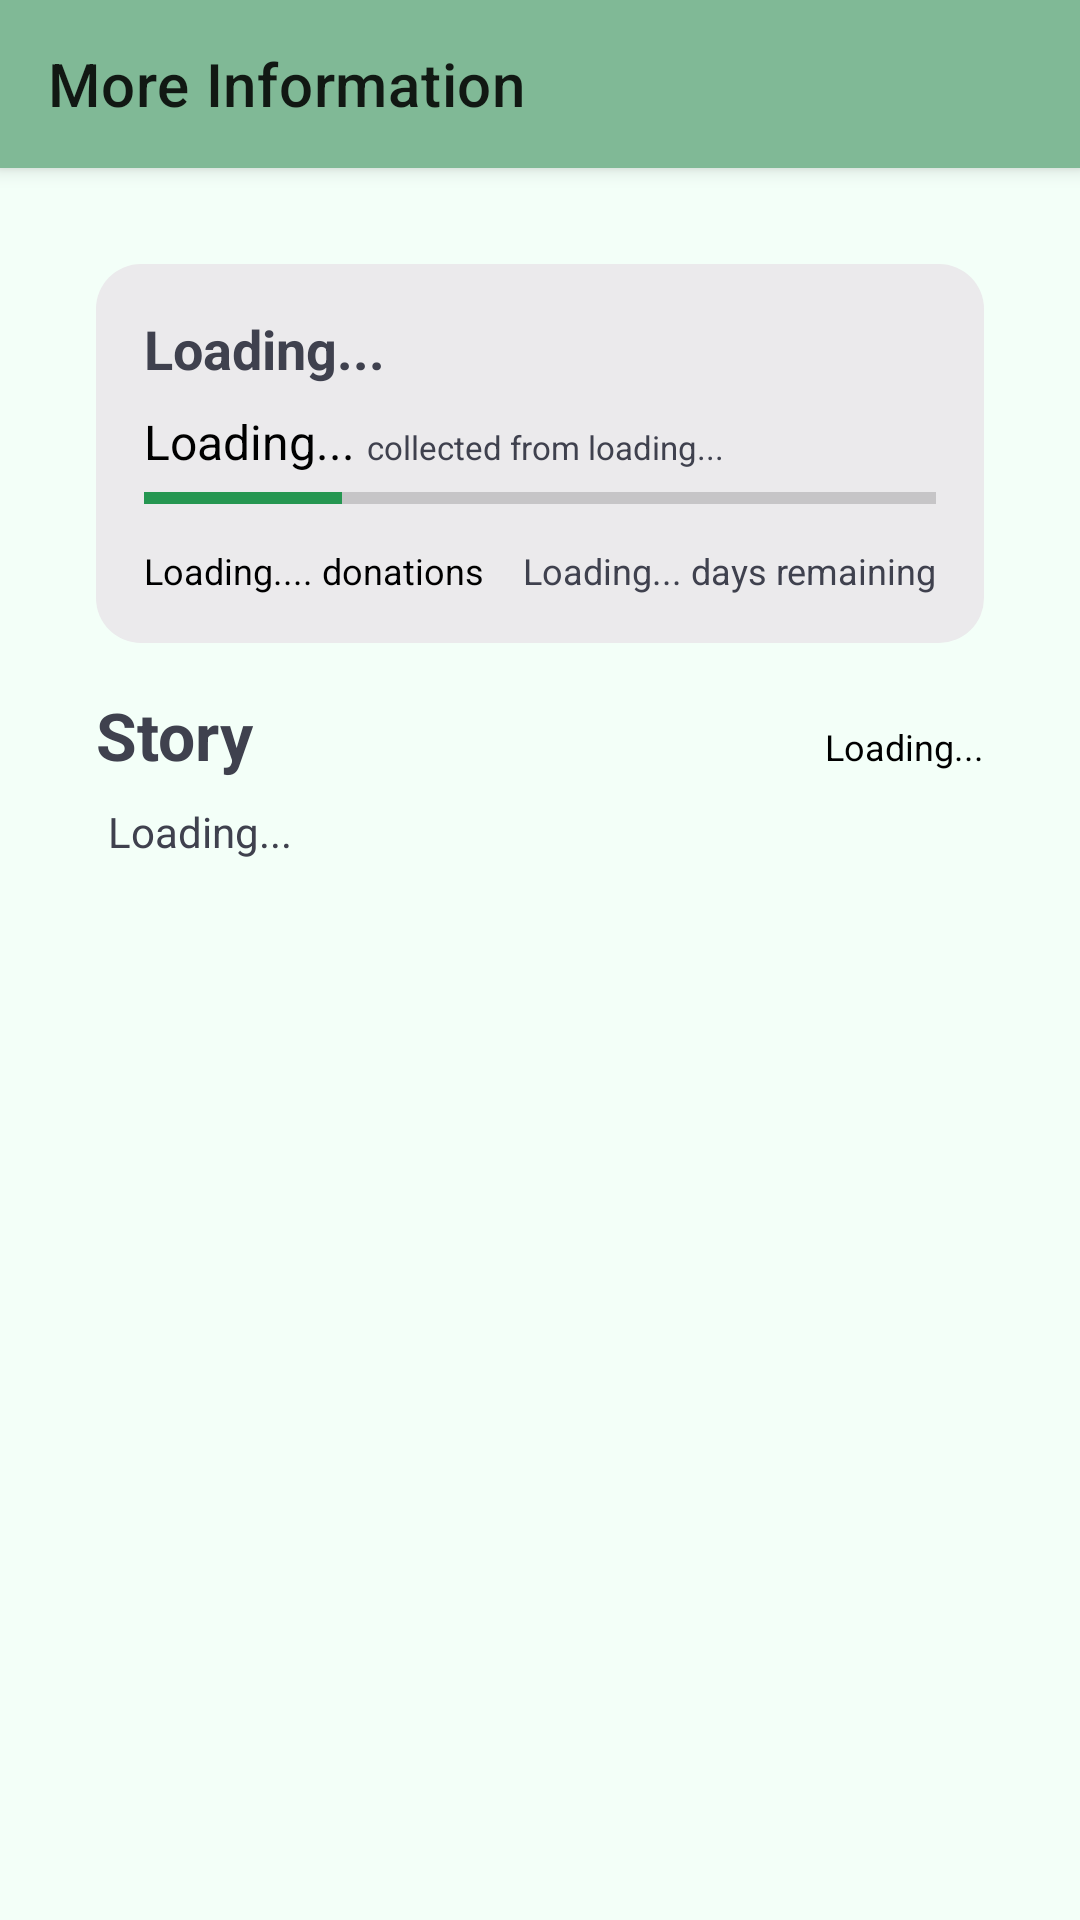

Layout XML and referenced resources for this Android screen:
<!-- AndroidManifest.xml: application theme Theme.Donasi -->
<!-- res/layout/fragment_preview_donation_admin.xml -->
<?xml version="1.0" encoding="utf-8"?>
<androidx.coordinatorlayout.widget.CoordinatorLayout xmlns:android="http://schemas.android.com/apk/res/android"
    xmlns:app="http://schemas.android.com/apk/res-auto"
    xmlns:tools="http://schemas.android.com/tools"
    android:layout_width="match_parent"
    android:layout_height="match_parent"
    android:background="@color/background"
    tools:context=".ui.fragment.admin.PreviewDonationAdminFragment">

    <ProgressBar
        android:layout_width="wrap_content"
        android:layout_height="wrap_content"
        android:layout_gravity="center"
        android:elevation="5dp"
        android:translationZ="5dp"
        android:visibility="gone" />

    <com.google.android.material.appbar.AppBarLayout
        android:id="@+id/appbar"
        android:layout_width="match_parent"
        android:layout_height="wrap_content">

        <com.google.android.material.appbar.MaterialToolbar
            android:id="@+id/toolbar"
            android:layout_width="match_parent"
            android:layout_height="wrap_content"
            app:layout_scrollFlags="scroll|enterAlways"
            app:title="@string/nav_detailDonation" />
    </com.google.android.material.appbar.AppBarLayout>

    <androidx.core.widget.NestedScrollView
        android:layout_width="match_parent"
        android:layout_height="wrap_content"
        android:fillViewport="true"
        app:layout_behavior="com.google.android.material.appbar.AppBarLayout$ScrollingViewBehavior">

        <androidx.constraintlayout.widget.ConstraintLayout
            android:layout_width="match_parent"
            android:layout_height="match_parent"
            android:layout_margin="16dp">

            <LinearLayout
                android:id="@+id/ll_detail_top"
                android:layout_width="match_parent"
                android:layout_height="wrap_content"
                android:layout_marginStart="16dp"
                android:layout_marginTop="16dp"
                android:layout_marginEnd="16dp"
                android:background="@drawable/rounded_panel_grey"
                android:orientation="vertical"
                android:padding="16dp"
                app:layout_constraintEnd_toEndOf="parent"
                app:layout_constraintStart_toStartOf="parent"
                app:layout_constraintTop_toTopOf="parent">


                <TextView
                    android:id="@+id/tv_detail_title"
                    android:layout_width="match_parent"
                    android:layout_height="wrap_content"
                    android:text="Loading..."
                    android:textColor="@color/text"
                    android:textSize="18sp"
                    android:textStyle="bold" />

                <LinearLayout
                    android:layout_width="match_parent"
                    android:layout_height="match_parent"
                    android:layout_marginTop="8dp"
                    android:orientation="horizontal">

                    <TextView
                        android:id="@+id/tv_cashCollected"
                        android:layout_width="wrap_content"
                        android:layout_height="wrap_content"
                        android:text="Loading..."
                        android:textColor="@color/black"
                        android:textSize="16sp" />

                    <TextView
                        android:id="@+id/tv_cashTarget"
                        android:layout_width="match_parent"
                        android:layout_height="wrap_content"
                        android:layout_marginLeft="4dp"
                        android:layout_weight="1"
                        android:text="collected from loading..."
                        android:textColor="@color/text"
                        android:textSize="11sp" />
                </LinearLayout>

                <ProgressBar
                    android:id="@+id/pb_cash"
                    style="?android:attr/progressBarStyleHorizontal"
                    android:layout_width="match_parent"
                    android:layout_height="wrap_content"
                    android:max="2000000"
                    android:progress="500000"
                    android:progressTint="@color/colorProgress" />

                <LinearLayout
                    android:layout_width="match_parent"
                    android:layout_height="match_parent"
                    android:layout_marginTop="8dp"
                    android:orientation="horizontal">

                    <TextView
                        android:id="@+id/tv_donorQty"
                        android:layout_width="wrap_content"
                        android:layout_height="wrap_content"
                        android:layout_weight="1"
                        android:gravity="left"
                        android:text="Loading.... donations"
                        android:textColor="@color/black"
                        android:textSize="12sp" />

                    <TextView
                        android:id="@+id/tv_detail_duration"
                        android:layout_width="wrap_content"
                        android:layout_height="wrap_content"
                        android:layout_weight="1"
                        android:gravity="right"
                        android:text="Loading... days remaining"
                        android:textColor="@color/text"
                        android:textSize="12sp" />
                </LinearLayout>

            </LinearLayout>

            <LinearLayout
                android:id="@+id/linearLayout"
                android:layout_width="match_parent"
                android:layout_height="wrap_content"
                android:layout_marginStart="16dp"
                android:layout_marginTop="16dp"
                android:layout_marginEnd="16dp"
                android:orientation="horizontal"
                app:layout_constraintEnd_toEndOf="parent"
                app:layout_constraintStart_toStartOf="parent"
                app:layout_constraintTop_toBottomOf="@+id/ll_detail_top">


                <TextView
                    android:id="@+id/tv_story"
                    android:layout_width="wrap_content"
                    android:layout_height="wrap_content"
                    android:layout_weight="1"
                    android:gravity="left"
                    android:text="@string/tv_story"
                    android:textColor="@color/text"
                    android:textSize="22sp"
                    android:textStyle="bold" />

                <TextView
                    android:id="@+id/tv_startDate"
                    android:layout_width="wrap_content"
                    android:layout_height="wrap_content"
                    android:layout_weight="1"
                    android:gravity="right"
                    android:text="Loading..."
                    android:textColor="@color/black"
                    android:textSize="12sp" />
            </LinearLayout>

            <TextView
                android:id="@+id/tv_detail_desc"
                android:layout_width="match_parent"
                android:layout_height="wrap_content"
                android:layout_marginTop="8dp"
                android:paddingHorizontal="20dp"
                android:text="Loading..."
                android:textColor="@color/text"
                android:textSize="14sp"
                app:layout_constraintTop_toBottomOf="@+id/linearLayout"
                tools:layout_editor_absoluteX="24dp" />

        </androidx.constraintlayout.widget.ConstraintLayout>
    </androidx.core.widget.NestedScrollView>

</androidx.coordinatorlayout.widget.CoordinatorLayout>
<!-- resources referenced by this layout -->
<resources>
  <color name="background">#F3FFF8</color>
  <color name="black">#FF000000</color>
  <color name="colorProgress">#259651</color>
  <color name="text">#3F414E</color>
  <!-- drawable rounded_panel_grey (drawable) -->
  <?xml version="1.0" encoding="utf-8"?>
  <shape xmlns:android="http://schemas.android.com/apk/res/android">
      <solid android:color="@color/panel"/>
      <corners android:radius="15dp"/>
  </shape>
  <string name="nav_detailDonation">More Information</string>
  <string name="tv_story">Story</string>
  <style name="Theme.Donasi" parent="Theme.MaterialComponents.DayNight.NoActionBar">
          
          <item name="colorPrimary">@color/primary</item>
          <item name="colorPrimaryVariant">@color/purple_700</item>
          <item name="colorOnPrimary">@color/white</item>
          
          <item name="colorSecondary">@color/teal_200</item>
          <item name="colorSecondaryVariant">@color/teal_700</item>
          <item name="colorOnSecondary">@color/black</item>
          
          <item name="android:statusBarColor" tools:targetApi="l">?attr/colorPrimaryVariant</item>
          
      </style>
  <color name="panel"> #EBEAEC</color>
  <color name="primary">#80B996</color>
  <color name="purple_700">#FF3700B3</color>
  <color name="white">#FFFFFFFF</color>
  <color name="teal_200">#FF03DAC5</color>
  <color name="teal_700">#FF018786</color>
</resources>
